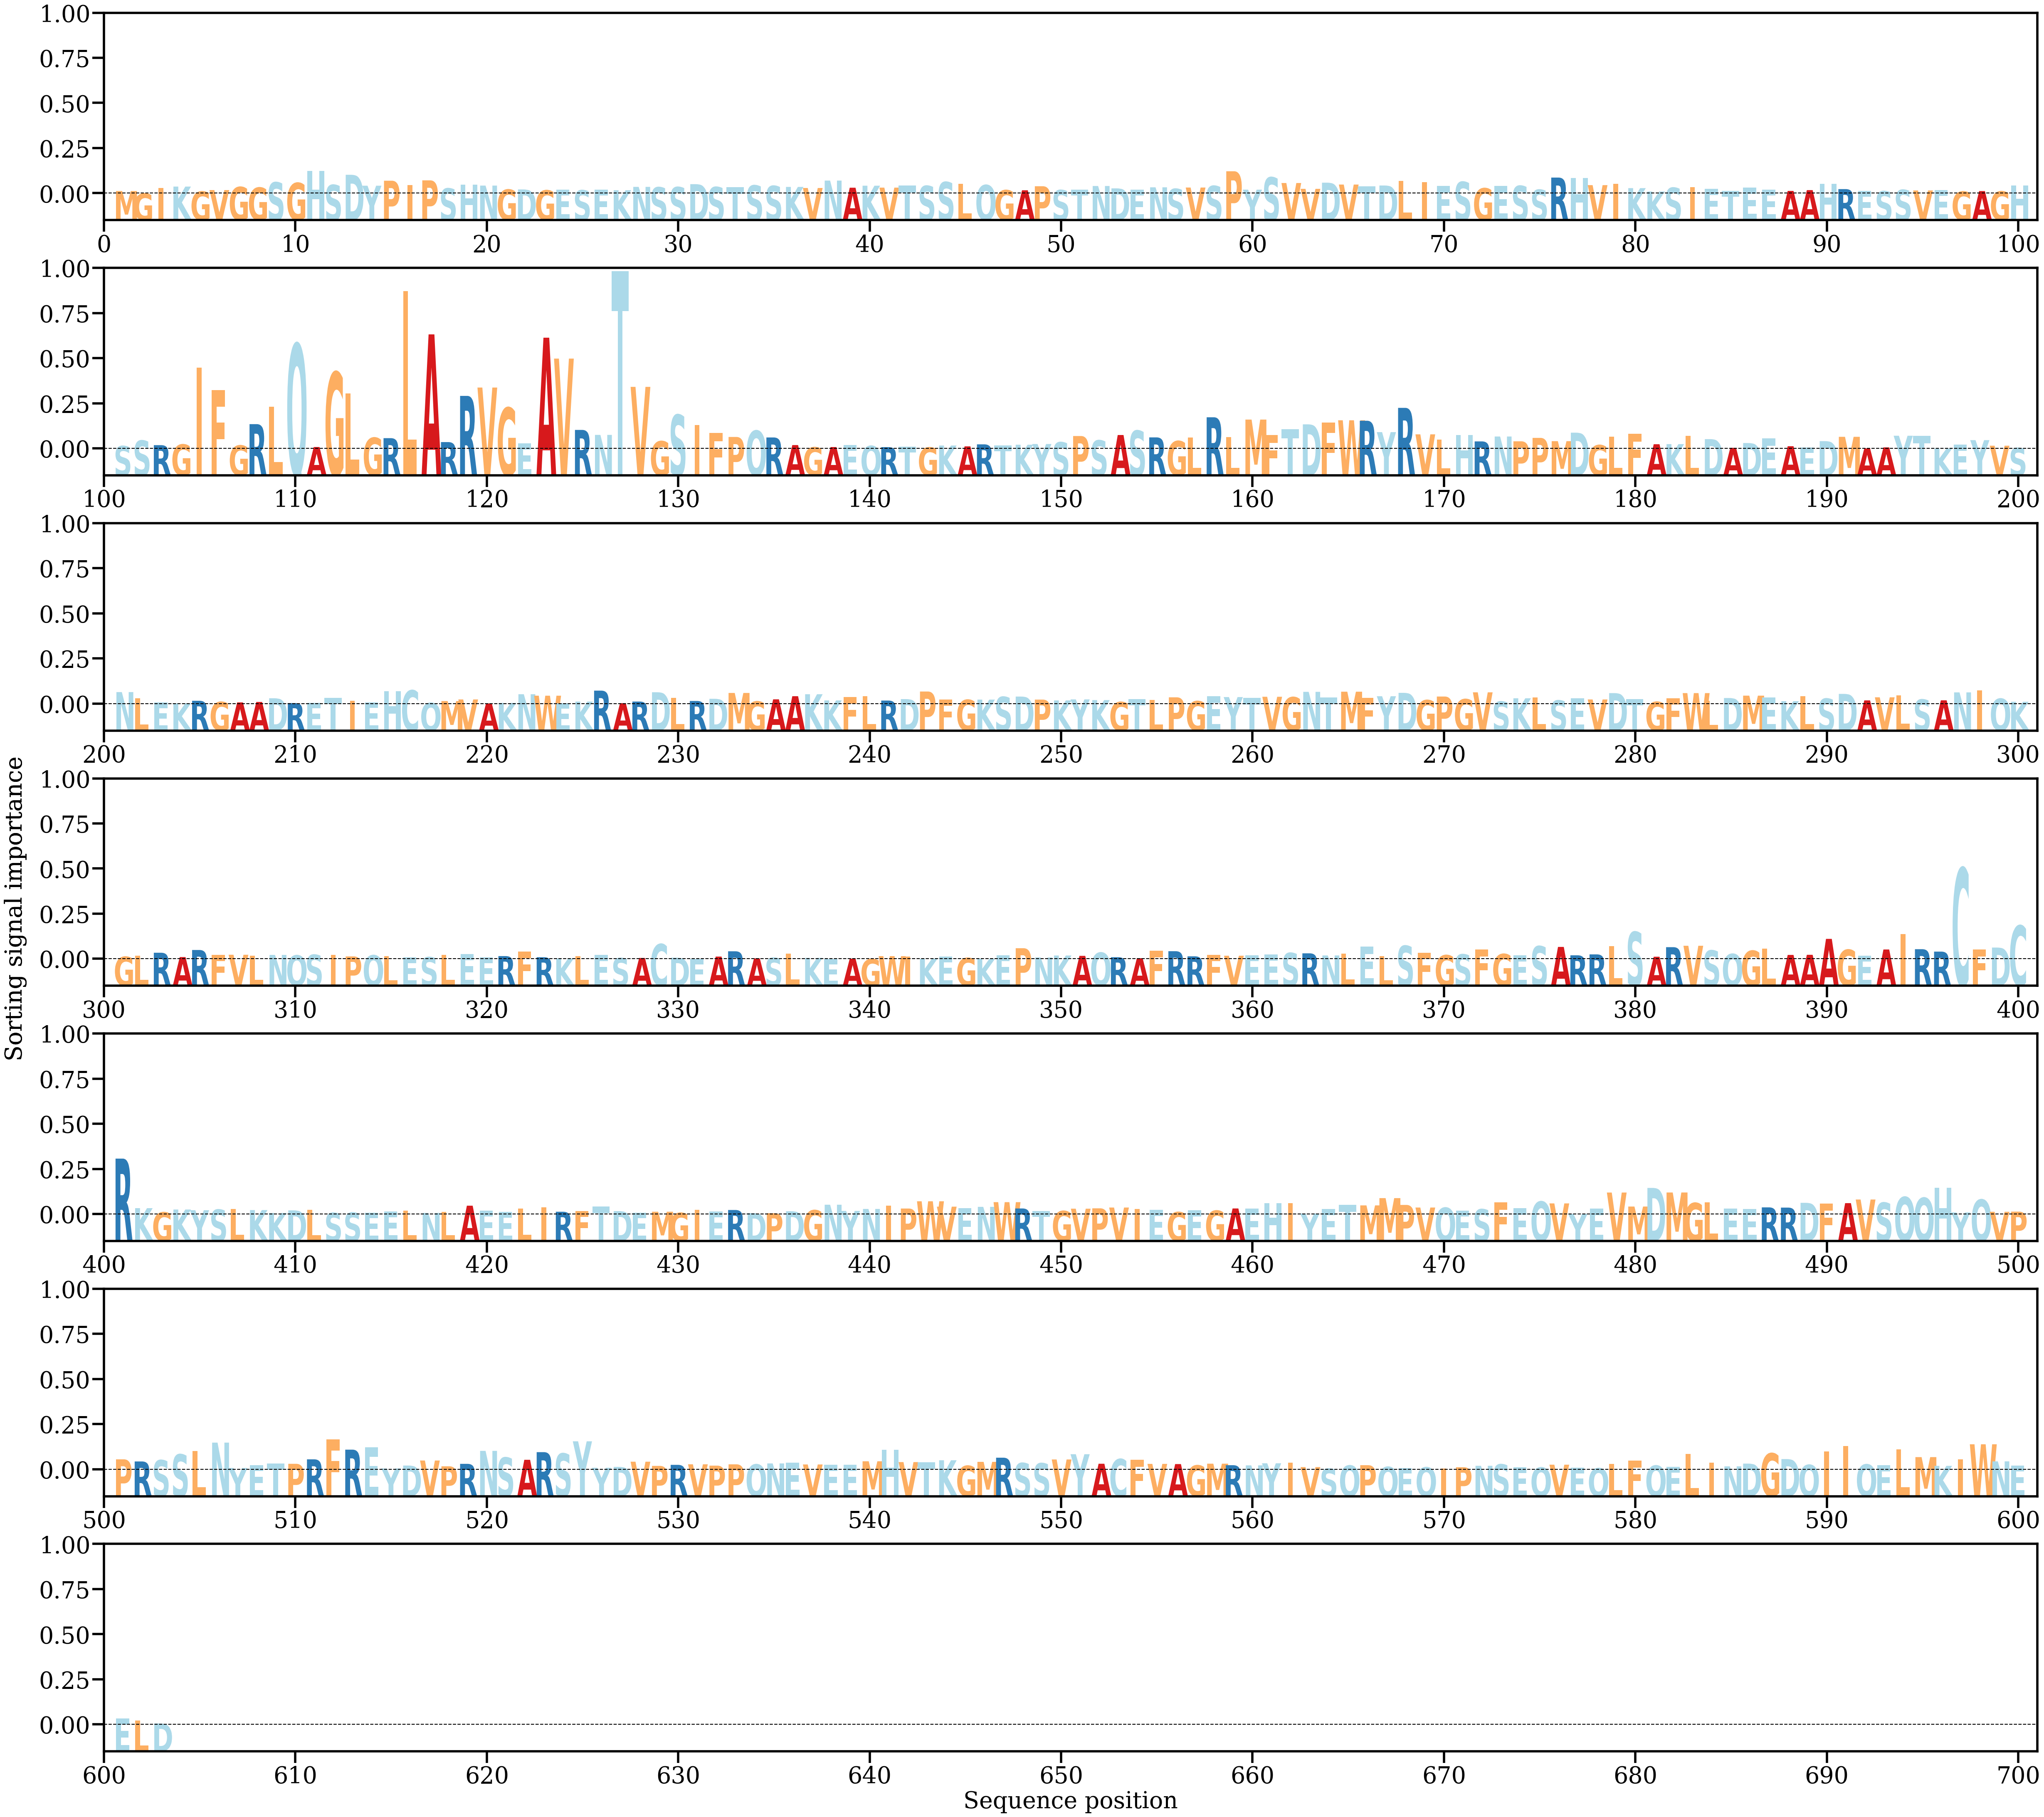

Values plotted in this chart, from the file beside it:
AA, Alpha
M, [0.00054301]
G, [0.0001381]
I, [0.00103513]
K, [0.00125875]
G, [0.00046943]
V, [0.0006995]
G, [0.0011948]
G, [0.00109942]
S, [0.00194254]
G, [0.00185007]
H, [0.0037572]
S, [0.00152788]
D, [0.0031482]
Y, [0.00139653]
P, [0.00219652]
I, [0.00147865]
P, [0.00225682]
S, [0.00096703]
H, [0.00156918]
N, [0.00141542]
G, [0.000784]
D, [0.00079878]
G, [0.00066231]
E, [0.00079122]
S, [0.00067391]
E, [0.00078446]
K, [0.00067634]
N, [0.00120898]
S, [0.001151]
S, [0.00118017]
D, [0.00164555]
S, [0.00119294]
T, [0.00114026]
S, [0.00144766]
S, [0.00136699]
K, [0.00120152]
V, [0.00103119]
N, [0.00221864]
A, [0.00107523]
K, [0.00139866]
V, [0.00108867]
T, [0.00141386]
S, [0.00137532]
S, [0.00198805]
L, [0.00167554]
Q, [0.00150556]
G, [0.00068689]
A, [0.00066683]
P, [0.00131299]
S, [0.00070248]
T, [0.00076921]
N, [0.00134949]
D, [0.00097146]
E, [0.00077874]
N, [0.00113964]
S, [0.00089645]
V, [0.00110398]
S, [0.00136723]
P, [0.00371331]
Y, [0.00076468]
... 543 more rows
